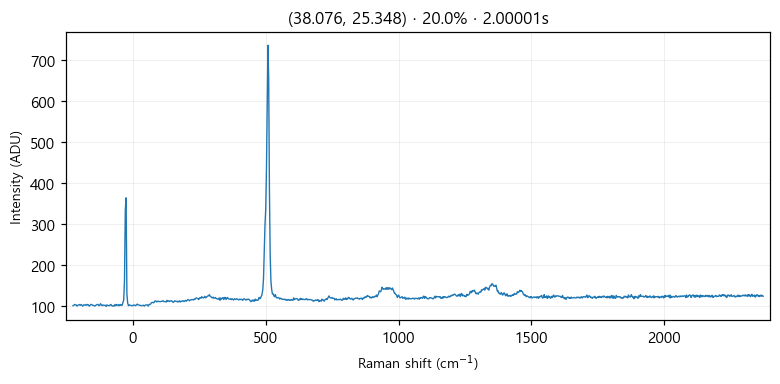

Source data for this figure (header and first rows):
# laser_power_pct, 20.0
# exposure_time, 2
# laser_nm, 532
# mode, single
pixel_index, raman_shift_cm-1, wavelength_nm, intensity
0, -226.4, 525.7, 100.0
1, -223.3, 525.8, 101.0
2, -220.2, 525.9, 103.0
3, -217.2, 525.9, 102.0
4, -214.1, 526, 102.0
5, -211, 526.1, 99.0
6, -208, 526.2, 101.0
7, -204.9, 526.3, 102.0
8, -201.8, 526.4, 103.0
9, -198.8, 526.5, 101.0
10, -195.7, 526.5, 103.0
11, -192.7, 526.6, 101.0
12, -189.6, 526.7, 99.0
13, -186.5, 526.8, 102.0
14, -183.5, 526.9, 102.0
15, -180.4, 527, 101.0
16, -177.4, 527, 103.0
17, -174.3, 527.1, 101.0
18, -171.3, 527.2, 103.0
19, -168.2, 527.3, 102.0
20, -165.2, 527.4, 99.0
21, -162.1, 527.5, 101.0
22, -159.1, 527.6, 103.0
23, -156, 527.6, 103.0
24, -153, 527.7, 101.0
25, -150, 527.8, 101.0
26, -146.9, 527.9, 100.0
27, -143.9, 528, 99.0
28, -140.8, 528.1, 101.0
29, -137.8, 528.1, 102.0
30, -134.8, 528.2, 103.0
31, -131.7, 528.3, 103.0
32, -128.7, 528.4, 100.0
33, -125.7, 528.5, 101.0
34, -122.6, 528.6, 105.0
35, -119.6, 528.7, 102.0
36, -116.6, 528.7, 100.0
37, -113.5, 528.8, 102.0
38, -110.5, 528.9, 101.0
39, -107.5, 529, 101.0
40, -104.5, 529.1, 101.0
41, -101.4, 529.2, 98.0
42, -98.41, 529.3, 102.0
43, -95.39, 529.3, 101.0
44, -92.36, 529.4, 100.0
45, -89.35, 529.5, 100.0
46, -86.33, 529.6, 102.0
47, -83.31, 529.7, 103.0
48, -80.3, 529.8, 100.0
49, -77.28, 529.8, 99.0
50, -74.27, 529.9, 100.0
51, -71.26, 530, 99.0
52, -68.25, 530.1, 103.0
53, -65.24, 530.2, 100.0
54, -62.23, 530.3, 103.0
55, -59.22, 530.4, 102.0
... 968 more rows
